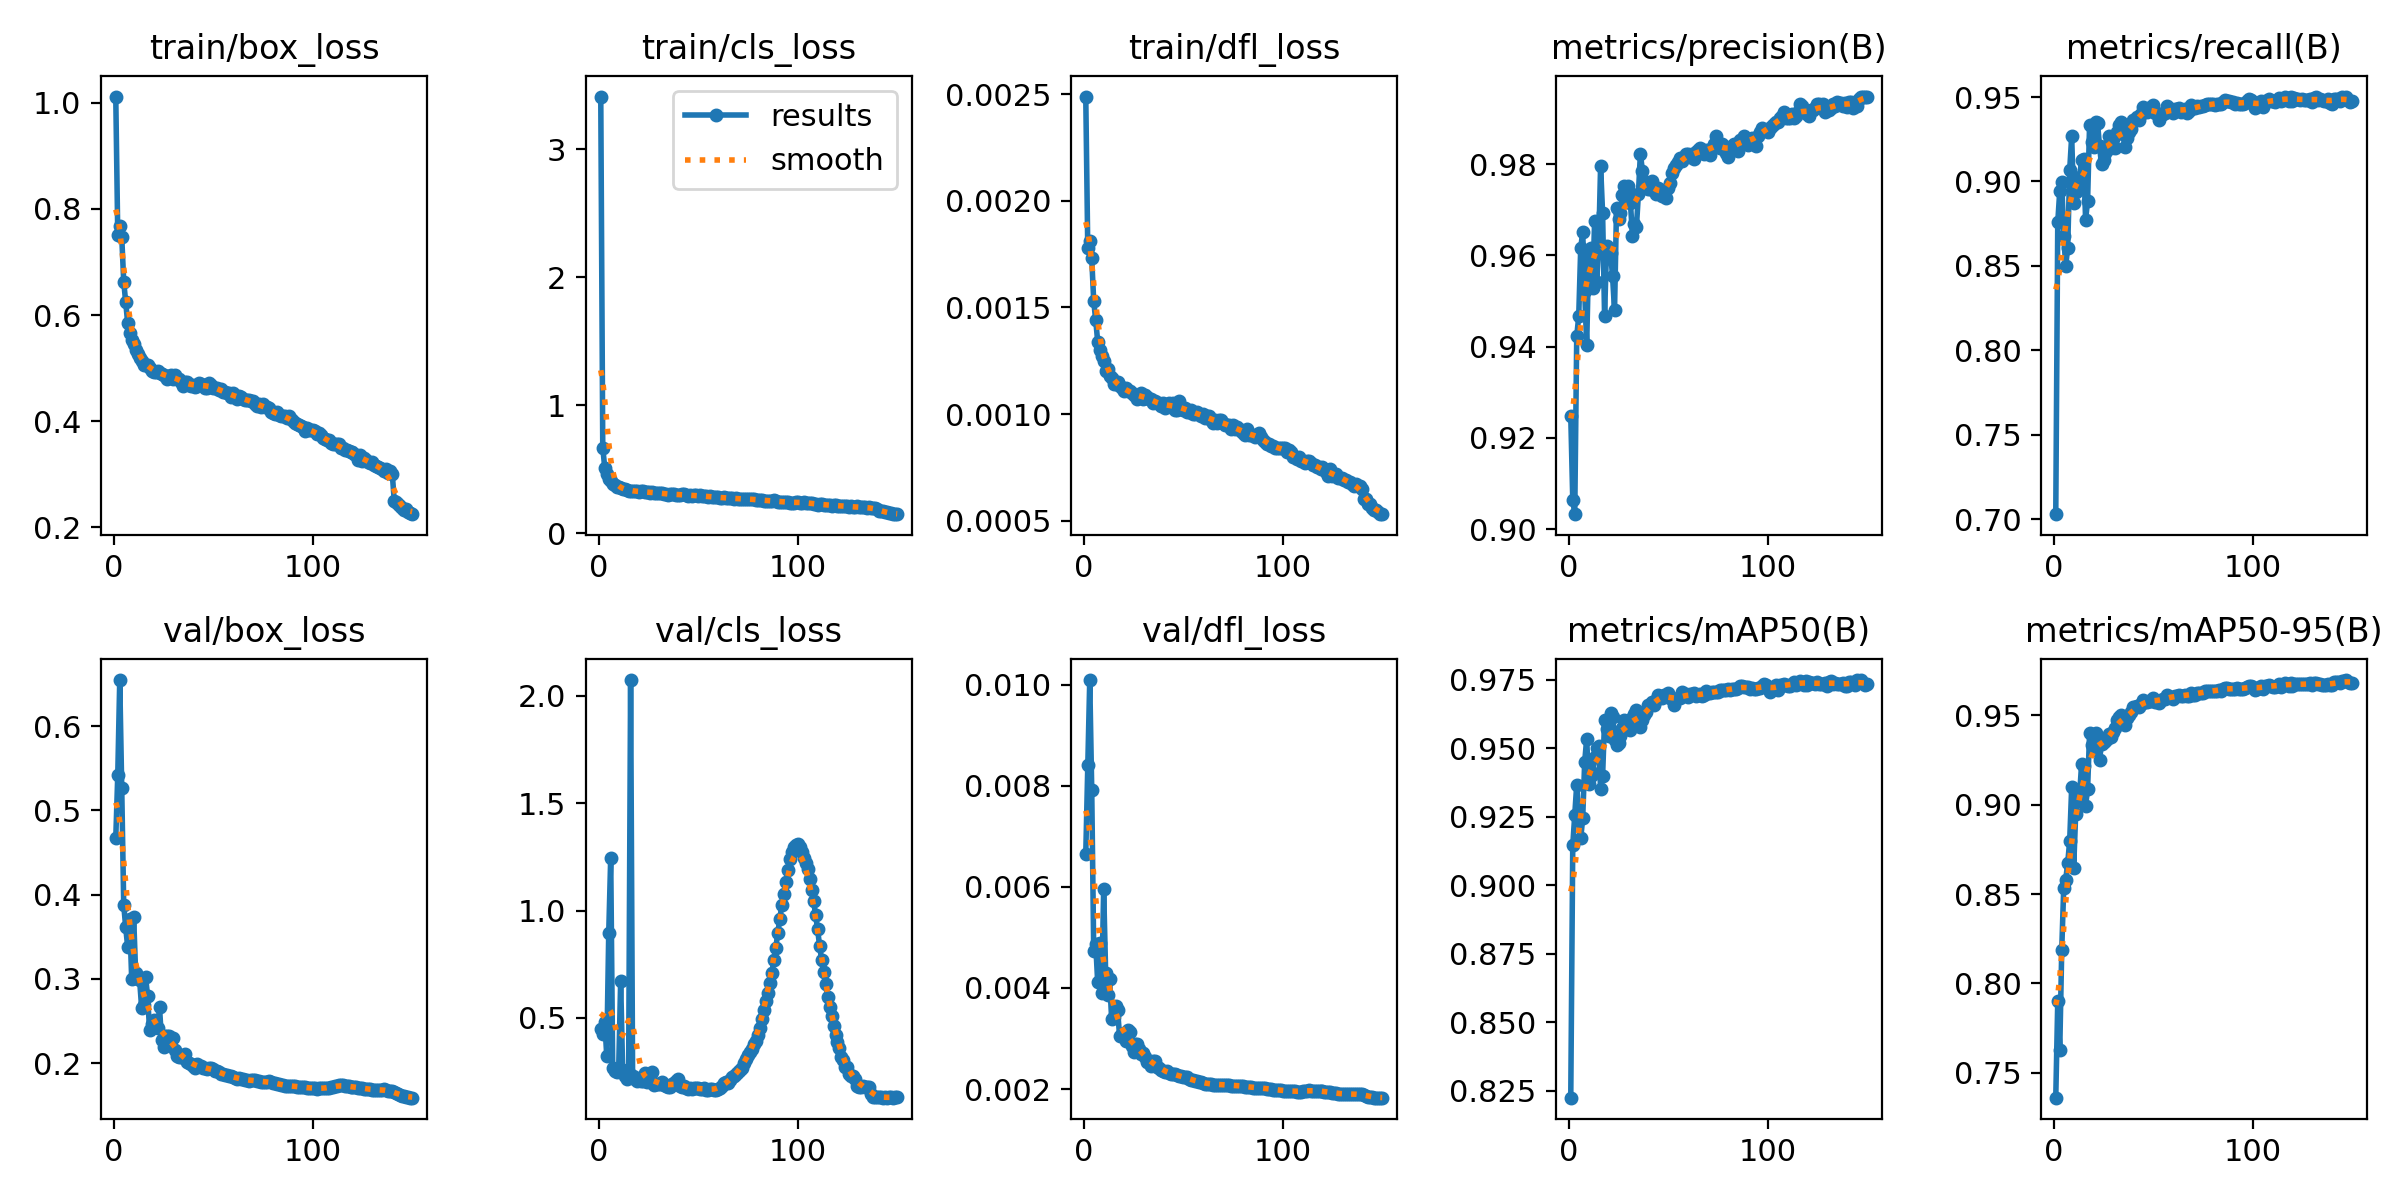

The file beside this chart, header and first rows:
epoch, time, train/box_loss, train/cls_loss, train/dfl_loss, metrics/precision(B), metrics/recall(B), metrics/mAP50(B), metrics/mAP50-95(B), val/box_loss, val/cls_loss, val/dfl_loss, lr/pg0, lr/pg1, lr/pg2, lr/pg3, lr/pg4, lr/pg5, lr/pg6, lr/pg7
1, 85.14, 1.012, 3.414, 0.00249, 0.9247, 0.7029, 0.8225, 0.736, 0.4666, 0.4495, 0.00665, 0.009968, 0.003323, 0.009968, 0.003323, 0.009968, 0.003323, 0.009968, 0.003323
2, 159.1, 0.7513, 0.6698, 0.00178, 0.9065, 0.8757, 0.9145, 0.7899, 0.5416, 0.4235, 0.00841, 0.01983, 0.006612, 0.01983, 0.006612, 0.01983, 0.006612, 0.01983, 0.006612
3, 233.3, 0.7687, 0.5115, 0.00181, 0.9033, 0.8943, 0.9255, 0.7625, 0.6546, 0.4828, 0.01009, 0.02957, 0.009856, 0.02957, 0.009856, 0.02957, 0.009856, 0.02957, 0.009856
4, 307.6, 0.7477, 0.4661, 0.00173, 0.9423, 0.8997, 0.9367, 0.8187, 0.5265, 0.3249, 0.00792, 0.0294, 0.0098, 0.0294, 0.0098, 0.0294, 0.0098, 0.0294, 0.0098
5, 381.5, 0.6631, 0.4224, 0.00153, 0.9466, 0.8678, 0.9245, 0.8536, 0.3878, 0.8938, 0.00473, 0.0292, 0.009733, 0.0292, 0.009733, 0.0292, 0.009733, 0.0292, 0.009733
6, 455.6, 0.6244, 0.404, 0.00144, 0.9616, 0.85, 0.917, 0.8581, 0.3609, 1.247, 0.00487, 0.029, 0.009667, 0.029, 0.009667, 0.029, 0.009667, 0.029, 0.009667
7, 529.6, 0.5846, 0.3854, 0.00134, 0.9651, 0.8608, 0.9244, 0.8672, 0.3376, 0.2651, 0.00411, 0.0288, 0.0096, 0.0288, 0.0096, 0.0288, 0.0096, 0.0288, 0.0096
8, 603.9, 0.5667, 0.3737, 0.0013, 0.9521, 0.9068, 0.945, 0.8798, 0.371, 0.2533, 0.00488, 0.0286, 0.009533, 0.0286, 0.009533, 0.0286, 0.009533, 0.0286, 0.009533
9, 677.8, 0.5524, 0.3591, 0.00127, 0.9403, 0.9266, 0.9534, 0.9096, 0.3, 0.2495, 0.0039, 0.0284, 0.009467, 0.0284, 0.009467, 0.0284, 0.009467, 0.0284, 0.009467
10, 751.7, 0.5446, 0.3573, 0.00125, 0.9601, 0.8873, 0.9369, 0.8645, 0.3731, 0.2612, 0.00595, 0.0282, 0.0094, 0.0282, 0.0094, 0.0282, 0.0094, 0.0282, 0.0094
11, 825.2, 0.5345, 0.3514, 0.0012, 0.9616, 0.8935, 0.9397, 0.8946, 0.3066, 0.6712, 0.00429, 0.028, 0.009333, 0.028, 0.009333, 0.028, 0.009333, 0.028, 0.009333
12, 898.4, 0.5271, 0.3457, 0.00121, 0.9528, 0.896, 0.941, 0.9022, 0.2994, 0.2576, 0.00387, 0.0278, 0.009267, 0.0278, 0.009267, 0.0278, 0.009267, 0.0278, 0.009267
13, 970.9, 0.5192, 0.3435, 0.00118, 0.9676, 0.9026, 0.9468, 0.9058, 0.2982, 0.2281, 0.00417, 0.0276, 0.0092, 0.0276, 0.0092, 0.0276, 0.0092, 0.0276, 0.0092
14, 1043, 0.5143, 0.3392, 0.00117, 0.9541, 0.913, 0.9499, 0.923, 0.2658, 0.2173, 0.00339, 0.0274, 0.009133, 0.0274, 0.009133, 0.0274, 0.009133, 0.0274, 0.009133
15, 1116, 0.506, 0.332, 0.00114, 0.9616, 0.9134, 0.9507, 0.9216, 0.2688, 0.242, 0.00342, 0.0272, 0.009067, 0.0272, 0.009067, 0.0272, 0.009067, 0.0272, 0.009067
16, 1188, 0.5064, 0.3312, 0.00114, 0.9796, 0.8773, 0.935, 0.8994, 0.3021, 2.074, 0.00365, 0.027, 0.009, 0.027, 0.009, 0.027, 0.009, 0.027, 0.009
17, 1261, 0.5052, 0.3328, 0.00115, 0.9693, 0.8885, 0.9398, 0.9087, 0.2794, 0.2282, 0.00356, 0.0268, 0.008933, 0.0268, 0.008933, 0.0268, 0.008933, 0.0268, 0.008933
18, 1333, 0.5009, 0.3266, 0.00113, 0.9466, 0.9337, 0.9604, 0.9399, 0.2395, 0.2182, 0.00305, 0.0266, 0.008867, 0.0266, 0.008867, 0.0266, 0.008867, 0.0266, 0.008867
19, 1405, 0.4954, 0.3269, 0.00112, 0.962, 0.9233, 0.957, 0.9336, 0.2463, 0.2073, 0.00308, 0.0264, 0.0088, 0.0264, 0.0088, 0.0264, 0.0088, 0.0264, 0.0088
20, 1478, 0.4927, 0.3221, 0.00111, 0.9602, 0.9204, 0.9545, 0.9307, 0.2509, 0.2225, 0.00311, 0.0262, 0.008733, 0.0262, 0.008733, 0.0262, 0.008733, 0.0262, 0.008733
21, 1550, 0.4936, 0.3261, 0.00112, 0.9604, 0.9354, 0.9629, 0.9401, 0.2437, 0.205, 0.00296, 0.026, 0.008667, 0.026, 0.008667, 0.026, 0.008667, 0.026, 0.008667
22, 1623, 0.4947, 0.3269, 0.00111, 0.9555, 0.9345, 0.9614, 0.9372, 0.2411, 0.2073, 0.00316, 0.0258, 0.0086, 0.0258, 0.0086, 0.0258, 0.0086, 0.0258, 0.0086
23, 1695, 0.4908, 0.3216, 0.00111, 0.9479, 0.9208, 0.9531, 0.9252, 0.2661, 0.2434, 0.00312, 0.0256, 0.008533, 0.0256, 0.008533, 0.0256, 0.008533, 0.0256, 0.008533
24, 1768, 0.489, 0.3245, 0.0011, 0.9704, 0.9101, 0.951, 0.9339, 0.2271, 0.2023, 0.00286, 0.0254, 0.008467, 0.0254, 0.008467, 0.0254, 0.008467, 0.0254, 0.008467
25, 1840, 0.4875, 0.3194, 0.00109, 0.9679, 0.913, 0.952, 0.9348, 0.219, 0.2188, 0.00273, 0.0252, 0.0084, 0.0252, 0.0084, 0.0252, 0.0084, 0.0252, 0.0084
26, 1913, 0.485, 0.3143, 0.00109, 0.9693, 0.9171, 0.9544, 0.9355, 0.2322, 0.2054, 0.00289, 0.025, 0.008334, 0.025, 0.008334, 0.025, 0.008334, 0.025, 0.008334
27, 1985, 0.4803, 0.321, 0.00107, 0.9733, 0.9213, 0.9574, 0.9365, 0.2316, 0.2498, 0.0029, 0.0248, 0.008267, 0.0248, 0.008267, 0.0248, 0.008267, 0.0248, 0.008267
28, 2058, 0.4845, 0.317, 0.00108, 0.9751, 0.9271, 0.9602, 0.9395, 0.2319, 0.19, 0.0028, 0.0246, 0.0082, 0.0246, 0.0082, 0.0246, 0.0082, 0.0246, 0.0082
29, 2130, 0.4878, 0.3175, 0.0011, 0.9733, 0.92, 0.9569, 0.9377, 0.2271, 0.1919, 0.0027, 0.0244, 0.008134, 0.0244, 0.008134, 0.0244, 0.008134, 0.0244, 0.008134
30, 2203, 0.4803, 0.3119, 0.00107, 0.9751, 0.925, 0.9584, 0.9408, 0.2293, 0.1921, 0.00271, 0.0242, 0.008067, 0.0242, 0.008067, 0.0242, 0.008067, 0.0242, 0.008067
31, 2275, 0.4861, 0.3177, 0.00109, 0.9715, 0.9196, 0.9565, 0.9429, 0.2155, 0.1905, 0.00264, 0.024, 0.008, 0.024, 0.008, 0.024, 0.008, 0.024, 0.008
32, 2348, 0.4791, 0.3126, 0.00108, 0.9643, 0.9295, 0.9608, 0.9474, 0.2082, 0.2008, 0.00253, 0.0238, 0.007934, 0.0238, 0.007934, 0.0238, 0.007934, 0.0238, 0.007934
33, 2420, 0.4796, 0.3029, 0.00107, 0.9669, 0.9333, 0.9626, 0.9493, 0.2073, 0.1871, 0.00254, 0.0236, 0.007867, 0.0236, 0.007867, 0.0236, 0.007867, 0.0236, 0.007867
34, 2493, 0.4743, 0.3062, 0.00107, 0.9662, 0.9354, 0.9638, 0.9504, 0.2077, 0.1833, 0.00245, 0.0234, 0.0078, 0.0234, 0.0078, 0.0234, 0.0078, 0.0234, 0.0078
35, 2565, 0.4659, 0.3007, 0.00105, 0.9735, 0.9279, 0.9609, 0.9478, 0.2078, 0.1806, 0.00256, 0.0232, 0.007734, 0.0232, 0.007734, 0.0232, 0.007734, 0.0232, 0.007734
36, 2638, 0.473, 0.3027, 0.00106, 0.9823, 0.9204, 0.9577, 0.9447, 0.2107, 0.1805, 0.00255, 0.023, 0.007667, 0.023, 0.007667, 0.023, 0.007667, 0.023, 0.007667
37, 2710, 0.4737, 0.3098, 0.00105, 0.9785, 0.9258, 0.9604, 0.9484, 0.201, 0.1928, 0.00244, 0.0228, 0.0076, 0.0228, 0.0076, 0.0228, 0.0076, 0.0228, 0.0076
38, 2783, 0.4674, 0.3055, 0.00105, 0.9756, 0.9291, 0.9619, 0.95, 0.2006, 0.195, 0.00242, 0.0226, 0.007534, 0.0226, 0.007534, 0.0226, 0.007534, 0.0226, 0.007534
39, 2855, 0.467, 0.3014, 0.00104, 0.9761, 0.9312, 0.963, 0.9521, 0.1984, 0.2055, 0.00238, 0.0224, 0.007467, 0.0224, 0.007467, 0.0224, 0.007467, 0.0224, 0.007467
40, 2928, 0.4687, 0.2993, 0.00105, 0.9746, 0.9366, 0.9657, 0.9544, 0.1962, 0.2143, 0.00235, 0.0222, 0.0074, 0.0222, 0.0074, 0.0222, 0.0074, 0.0222, 0.0074
41, 3000, 0.4648, 0.2996, 0.00103, 0.9746, 0.9366, 0.9656, 0.9545, 0.1943, 0.183, 0.00233, 0.022, 0.007334, 0.022, 0.007334, 0.022, 0.007334, 0.022, 0.007334
42, 3073, 0.4666, 0.3031, 0.00104, 0.9763, 0.9383, 0.9666, 0.9551, 0.1983, 0.1787, 0.00235, 0.0218, 0.007267, 0.0218, 0.007267, 0.0218, 0.007267, 0.0218, 0.007267
43, 3146, 0.472, 0.3032, 0.00105, 0.9746, 0.9366, 0.9658, 0.9545, 0.1963, 0.183, 0.00231, 0.0216, 0.0072, 0.0216, 0.0072, 0.0216, 0.0072, 0.0216, 0.0072
44, 3218, 0.4694, 0.2993, 0.00104, 0.9734, 0.9399, 0.9676, 0.9562, 0.197, 0.1742, 0.0023, 0.0214, 0.007134, 0.0214, 0.007134, 0.0214, 0.007134, 0.0214, 0.007134
45, 3291, 0.468, 0.2928, 0.00105, 0.9748, 0.944, 0.9695, 0.9583, 0.1938, 0.1707, 0.00229, 0.0212, 0.007067, 0.0212, 0.007067, 0.0212, 0.007067, 0.0212, 0.007067
46, 3363, 0.4625, 0.295, 0.00102, 0.9735, 0.942, 0.9686, 0.9575, 0.194, 0.1737, 0.00229, 0.021, 0.007, 0.021, 0.007, 0.021, 0.007, 0.021, 0.007
47, 3436, 0.4633, 0.2921, 0.00102, 0.973, 0.9412, 0.9682, 0.9576, 0.1927, 0.1694, 0.00227, 0.0208, 0.006934, 0.0208, 0.006934, 0.0208, 0.006934, 0.0208, 0.006934
48, 3508, 0.4715, 0.3012, 0.00106, 0.9735, 0.9436, 0.9692, 0.9581, 0.1942, 0.1733, 0.00226, 0.0206, 0.006867, 0.0206, 0.006867, 0.0206, 0.006867, 0.0206, 0.006867
49, 3581, 0.468, 0.2956, 0.00103, 0.9727, 0.944, 0.9695, 0.9582, 0.1942, 0.1738, 0.00225, 0.0204, 0.0068, 0.0204, 0.0068, 0.0204, 0.0068, 0.0204, 0.0068
50, 3654, 0.4618, 0.2893, 0.00102, 0.9748, 0.9453, 0.9702, 0.9596, 0.1925, 0.1737, 0.00224, 0.0202, 0.006734, 0.0202, 0.006734, 0.0202, 0.006734, 0.0202, 0.006734
51, 3726, 0.4623, 0.2946, 0.00103, 0.9759, 0.9407, 0.9683, 0.9577, 0.191, 0.1704, 0.00224, 0.02, 0.006667, 0.02, 0.006667, 0.02, 0.006667, 0.02, 0.006667
52, 3799, 0.462, 0.2887, 0.00101, 0.978, 0.9403, 0.9681, 0.9582, 0.1902, 0.1701, 0.00223, 0.0198, 0.0066, 0.0198, 0.0066, 0.0198, 0.0066, 0.0198, 0.0066
53, 3872, 0.4578, 0.2875, 0.00101, 0.9792, 0.9362, 0.9658, 0.9567, 0.189, 0.1748, 0.0022, 0.0196, 0.006534, 0.0196, 0.006534, 0.0196, 0.006534, 0.0196, 0.006534
54, 3944, 0.46, 0.2886, 0.00102, 0.9797, 0.9395, 0.9677, 0.9585, 0.1868, 0.1659, 0.00218, 0.0194, 0.006467, 0.0194, 0.006467, 0.0194, 0.006467, 0.0194, 0.006467
55, 4017, 0.4544, 0.2837, 0.001, 0.9805, 0.9399, 0.9682, 0.9589, 0.1875, 0.164, 0.00217, 0.0192, 0.0064, 0.0192, 0.0064, 0.0192, 0.0064, 0.0192, 0.0064
56, 4090, 0.4551, 0.2883, 0.001, 0.9814, 0.9403, 0.9681, 0.959, 0.186, 0.1672, 0.00216, 0.019, 0.006334, 0.019, 0.006334, 0.019, 0.006334, 0.019, 0.006334
57, 4163, 0.4531, 0.2809, 0.00101, 0.9806, 0.9445, 0.9704, 0.9612, 0.1854, 0.1673, 0.00216, 0.0188, 0.006267, 0.0188, 0.006267, 0.0188, 0.006267, 0.0188, 0.006267
58, 4235, 0.4534, 0.286, 0.001, 0.9815, 0.9428, 0.9695, 0.9605, 0.1845, 0.1634, 0.00214, 0.0186, 0.0062, 0.0186, 0.0062, 0.0186, 0.0062, 0.0186, 0.0062
59, 4308, 0.4451, 0.2828, 0.00099, 0.9823, 0.9428, 0.9696, 0.9604, 0.1846, 0.1638, 0.00214, 0.0184, 0.006134, 0.0184, 0.006134, 0.0184, 0.006134, 0.0184, 0.006134
60, 4381, 0.4521, 0.2817, 0.001, 0.9822, 0.9403, 0.9685, 0.9593, 0.1838, 0.1681, 0.00213, 0.0182, 0.006067, 0.0182, 0.006067, 0.0182, 0.006067, 0.0182, 0.006067
... 90 more rows
